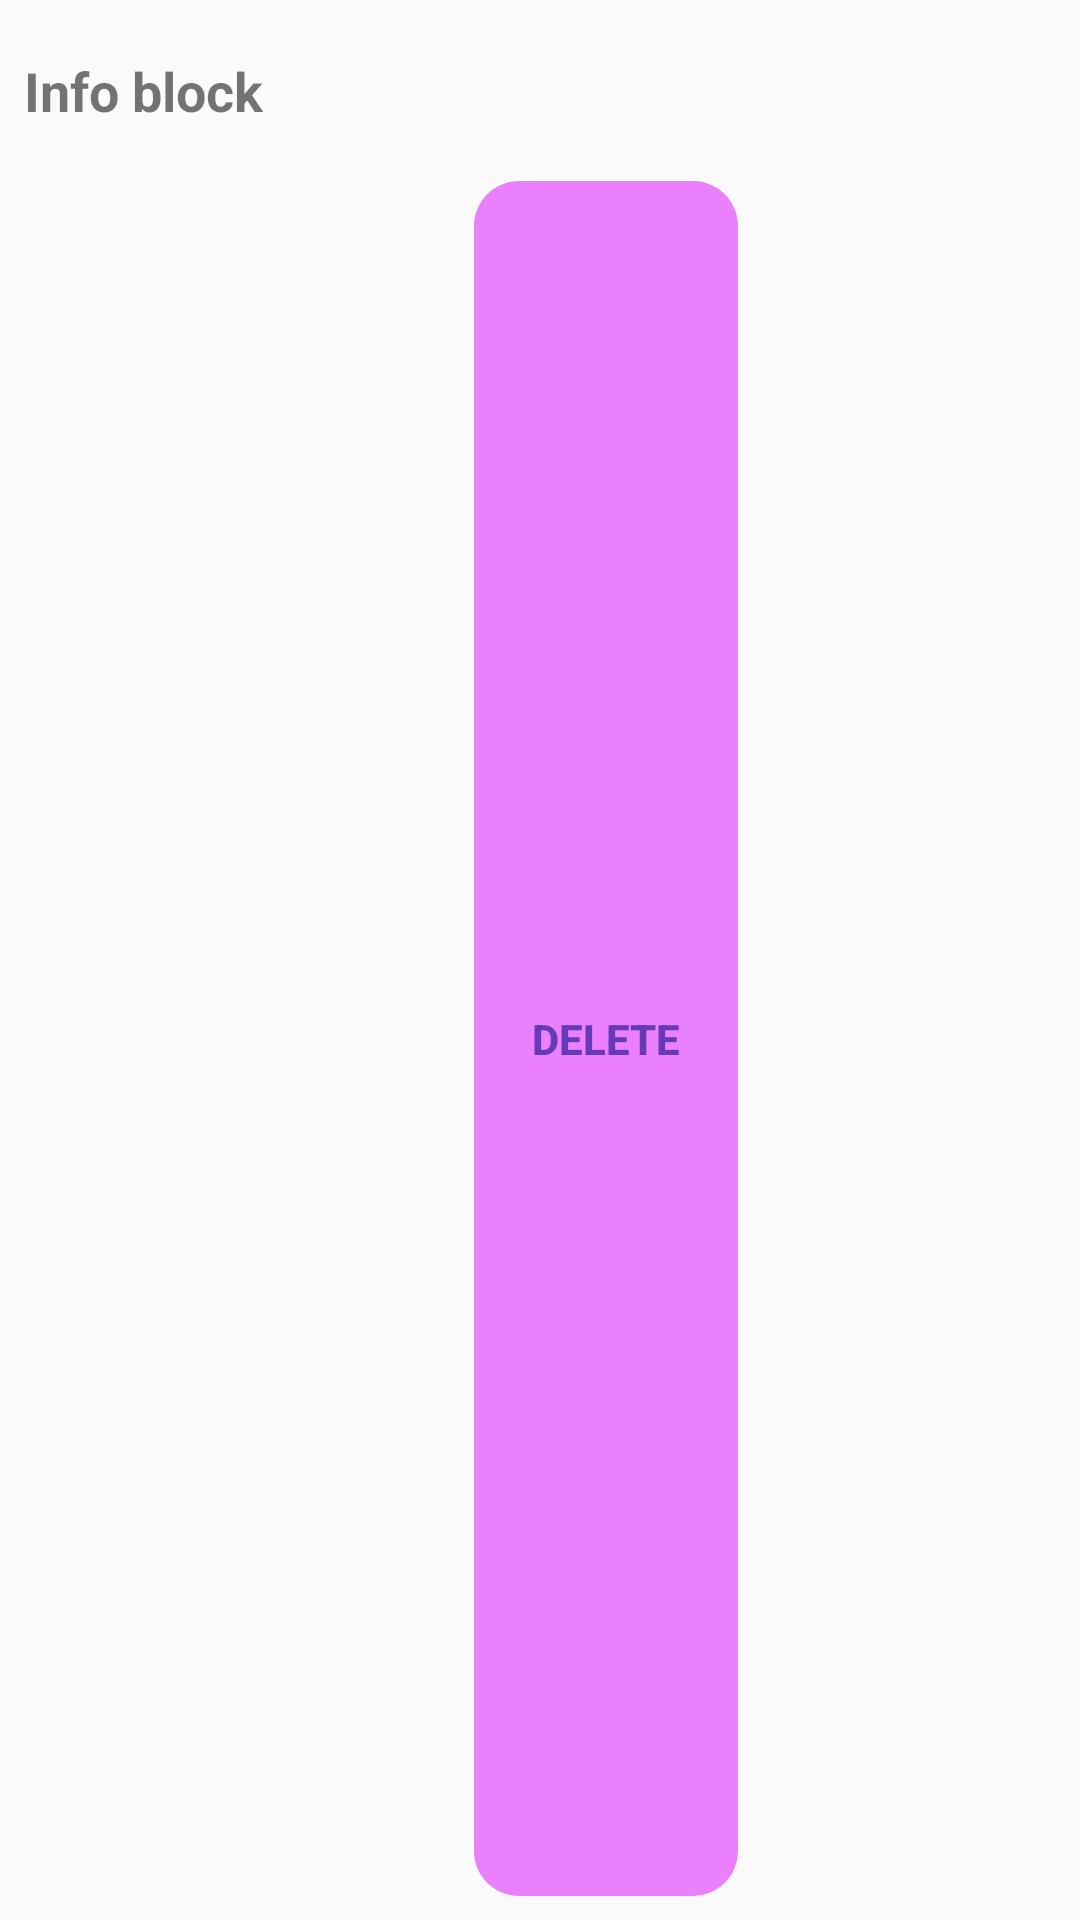

This screen was rendered from an Android layout file. Write that file and the resources it references.
<!-- AndroidManifest.xml: application theme Theme.AppCompat.Light.NoActionBar -->
<!-- res/layout/recycler_view_new_item.xml -->
<?xml version="1.0" encoding="utf-8"?>
<LinearLayout xmlns:android="http://schemas.android.com/apk/res/android"
    android:layout_width="match_parent"
    android:layout_height="wrap_content"
    android:orientation="vertical"
    android:padding="@dimen/margin_top_8dp">

    <TextView
        android:id="@+id/info_block_view"
        android:layout_width="match_parent"
        android:layout_height="wrap_content"
        android:text="@string/info_block"
        android:textSize="@dimen/acb_text_size_18sp"
        android:paddingTop="@dimen/pudding_10dp"
        android:paddingBottom="@dimen/pudding_10dp"
        android:textStyle="bold" />

    <Button
        android:id="@+id/delete_notes_data"
        android:layout_width="wrap_content"
        android:layout_height="match_parent"
        android:layout_marginStart="@dimen/button_margin_start_150dp"
        android:layout_marginTop="@dimen/margin_top_8dp"
        android:background="@drawable/login_button"
        android:text="@string/delete_notes_button"
        android:textColor="#673AB7"
        android:textStyle="bold" />
    
    <Button
        android:id="@+id/share_note"
        android:layout_width="wrap_content"
        android:layout_height="wrap_content"
        android:layout_marginStart="@dimen/button_margin_start_150dp"
        android:layout_marginTop="@dimen/margin_top_8dp"
        android:background="@drawable/login_button"
        android:textColor="#673AB7"
        android:textStyle="bold"
        android:text="@string/share"/>

</LinearLayout>
<!-- resources referenced by this layout -->
<resources>
  <dimen name="acb_text_size_18sp">18sp</dimen>
  <dimen name="button_margin_start_150dp">150dp</dimen>
  <dimen name="margin_top_8dp">8dp</dimen>
  <dimen name="pudding_10dp">10dp</dimen>
  <!-- drawable login_button (drawable) -->
  <?xml version="1.0" encoding="utf-8"?>
  <shape xmlns:android="http://schemas.android.com/apk/res/android"
      android:shape="rectangle"
      android:tint="#EA80FC">
      <corners android:radius="15dp" />
  </shape>
  <string name="delete_notes_button">Delete</string>
  <string name="info_block">Info block</string>
  <string name="share">Share</string>
</resources>
